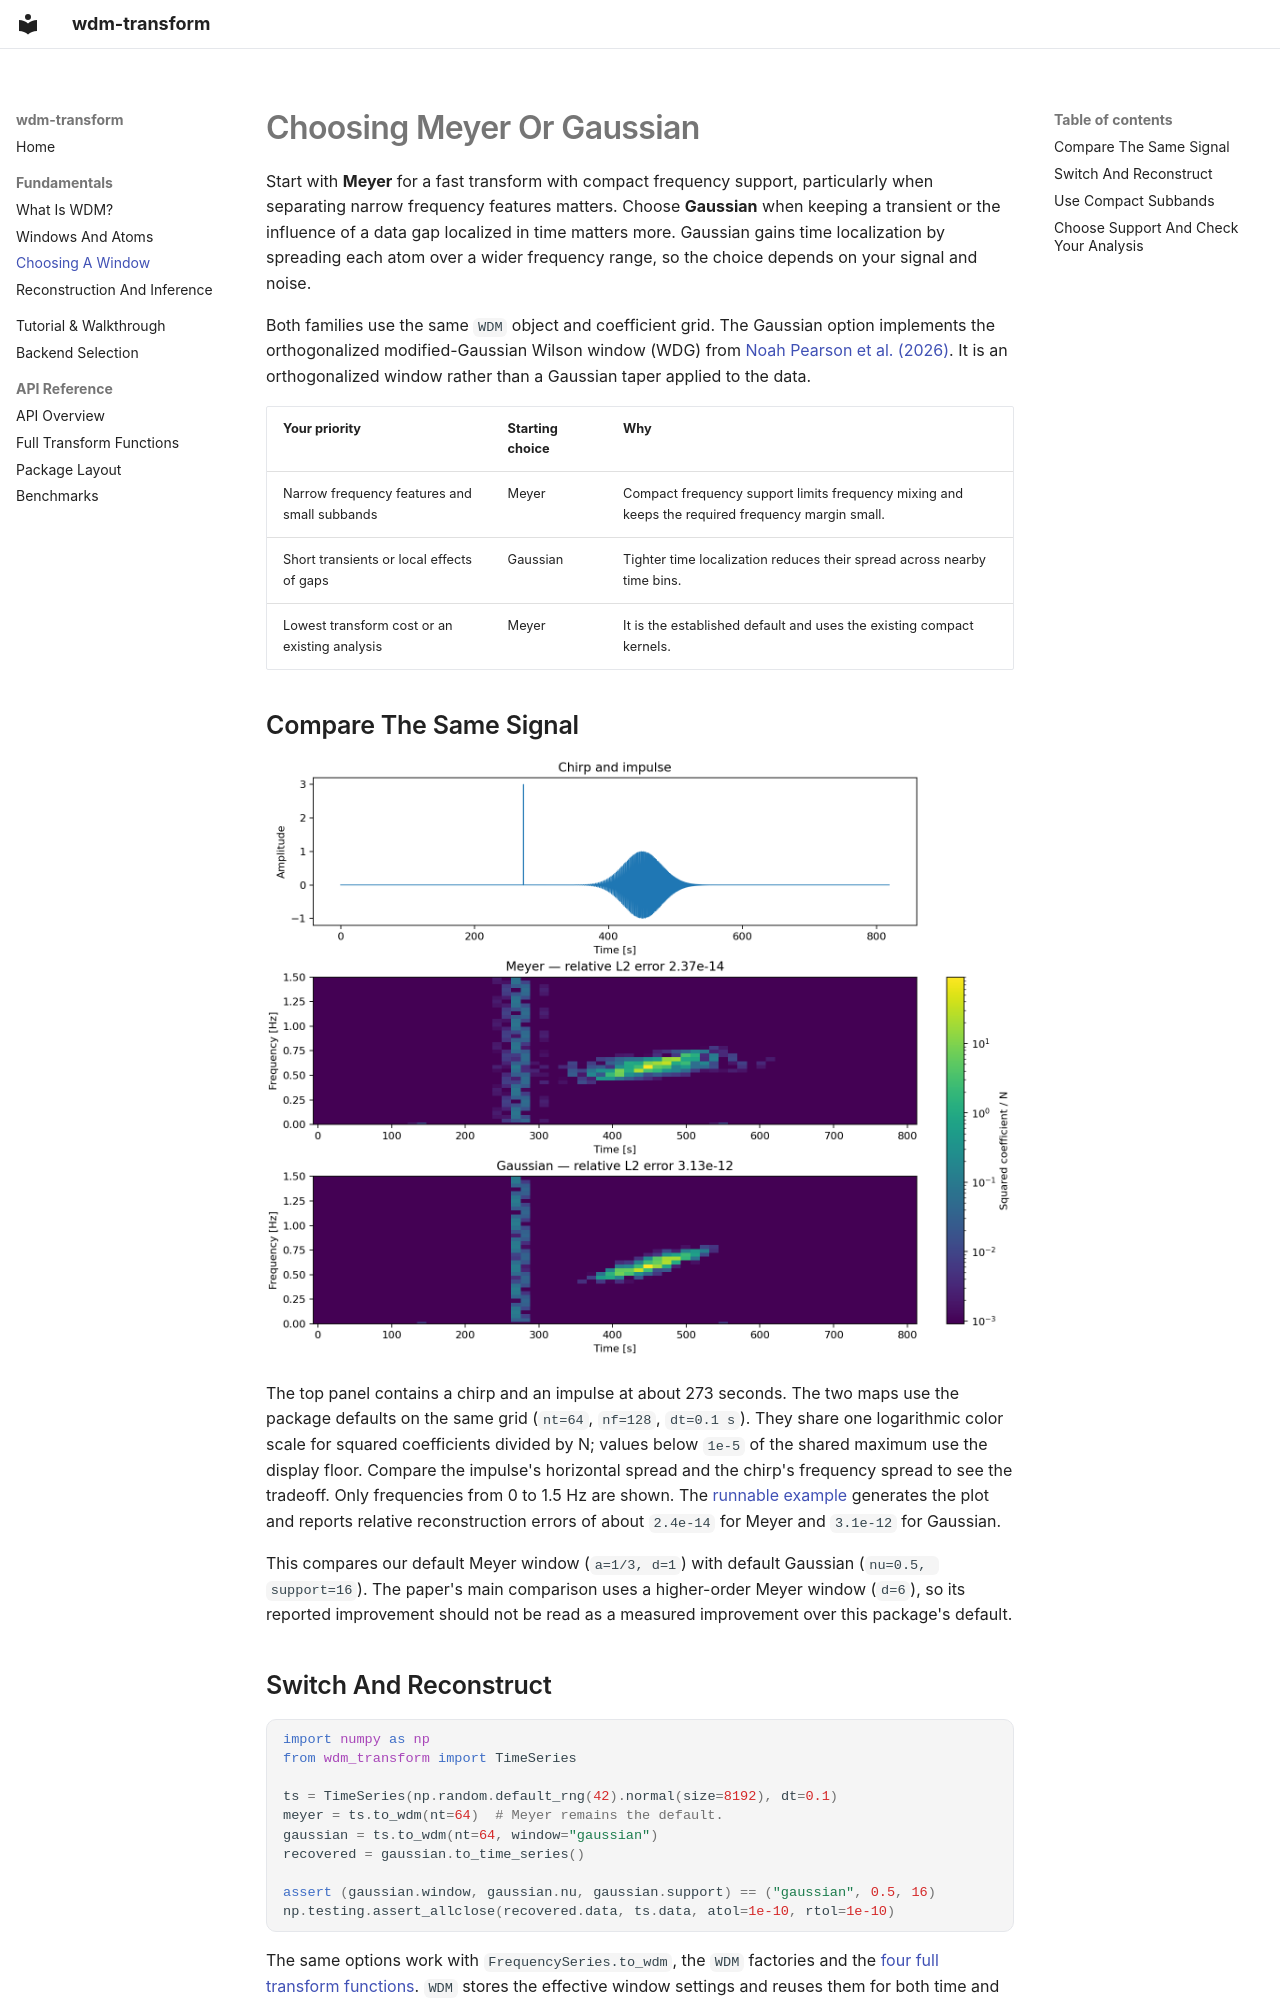

repository: pywavelet/wdm_transform · page: guide/choosing-a-window/index.html · generator: mkdocs

# Choosing Meyer Or Gaussian

Start with **Meyer** for a fast transform with compact frequency support,
particularly when separating narrow frequency features matters. Choose
**Gaussian** when keeping a transient or the influence of a data gap localized
in time matters more. Gaussian gains time localization by spreading each atom
over a wider frequency range, so the choice depends on your signal and noise.

Both families use the same `WDM` object and coefficient grid. The Gaussian option
implements the orthogonalized modified-Gaussian Wilson window (WDG) from
[Noah Pearson et al. (2026)](https://arxiv.org/abs/2609.05601).
It is an orthogonalized window rather than a Gaussian taper applied to the data.

| Your priority | Starting choice | Why |
|---|---|---|
| Narrow frequency features and small subbands | Meyer | Compact frequency support limits frequency mixing and keeps the required frequency margin small. |
| Short transients or local effects of gaps | Gaussian | Tighter time localization reduces their spread across nearby time bins. |
| Lowest transform cost or an existing analysis | Meyer | It is the established default and uses the existing compact kernels. |

## Compare The Same Signal

![Meyer and Gaussian coefficient maps for a chirp plus an impulse](../_static/gaussian_comparison.png)

The top panel contains a chirp and an impulse at about 273 seconds. The two maps
use the package defaults on the same grid (`nt=64`, `nf=128`, `dt=0.1 s`).
They share one logarithmic color scale for squared coefficients divided by N;
values below `1e-5` of the shared maximum use the display floor. Compare the
impulse's horizontal spread and the chirp's frequency spread to see the tradeoff.
Only frequencies from 0 to 1.5 Hz are shown. The
[runnable example](../examples/gaussian_comparison.py) generates the plot and
reports relative reconstruction errors of about `2.4e-14` for Meyer and
`3.1e-12` for Gaussian.

This compares our default Meyer window (`a=1/3, d=1`) with default Gaussian
(`nu=0.5, support=16`). The paper's main comparison uses a higher-order Meyer
window (`d=6`), so its reported improvement should not be read as a measured
improvement over this package's default.
